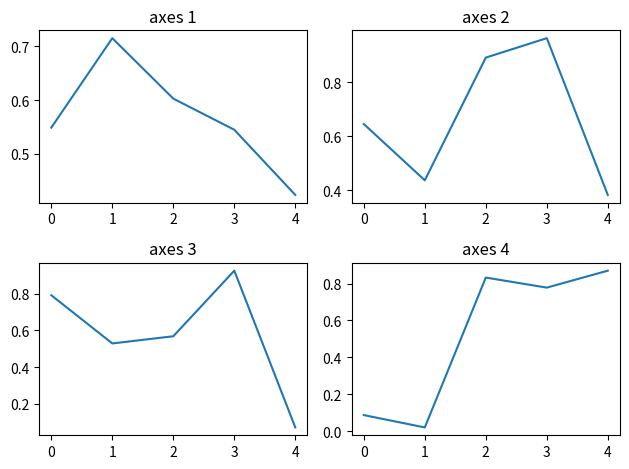

Here is the Python script that generated this plot:
import numpy as np
import matplotlib as mpl
import matplotlib.pylab as plt

fig, axes = plt.subplots(2, 2)

np.random.seed(0)
axes[0, 0].plot(np.random.rand(5))
axes[0, 0].set_title("axes 1")
axes[0, 1].plot(np.random.rand(5))
axes[0, 1].set_title("axes 2")
axes[1, 0].plot(np.random.rand(5))
axes[1, 0].set_title("axes 3")
axes[1, 1].plot(np.random.rand(5))
axes[1, 1].set_title("axes 4")

plt.tight_layout()
plt.show()
